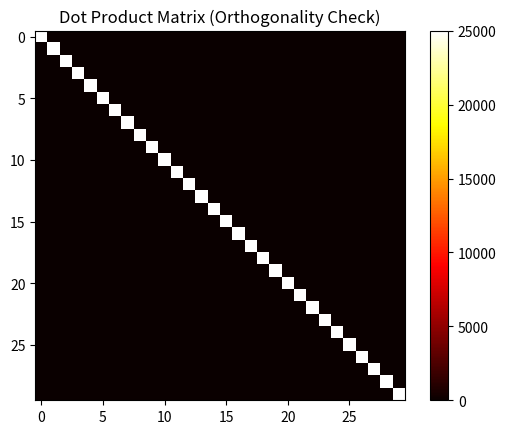
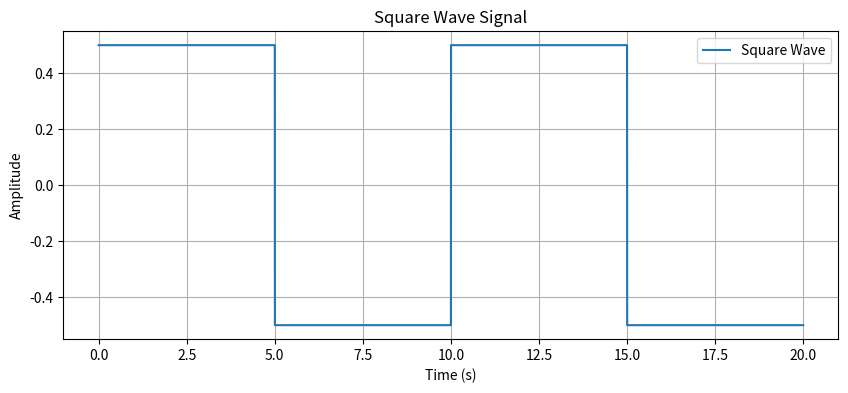
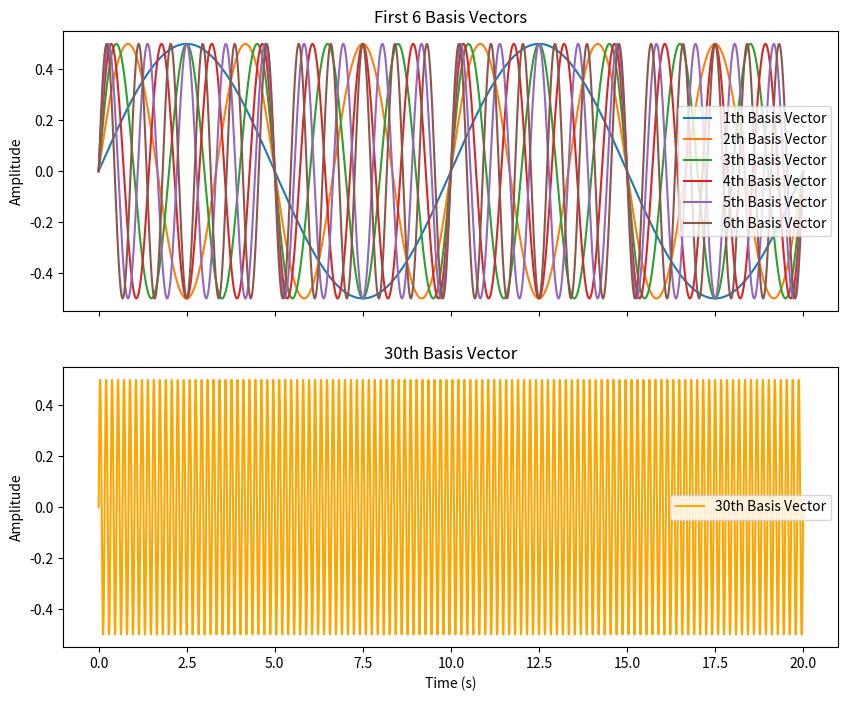
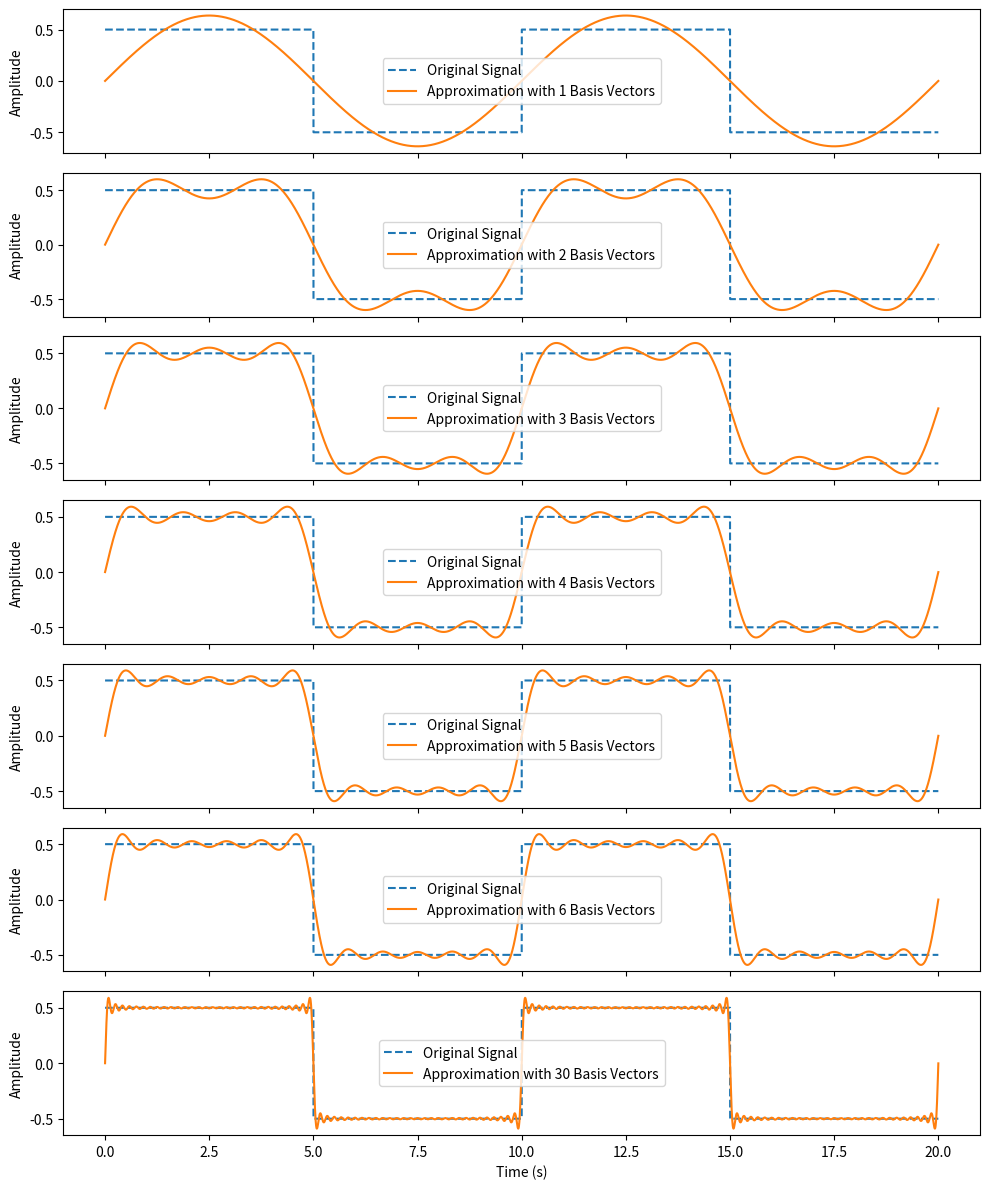

The matplotlib source for these figures, in order:
import numpy as np
import matplotlib.pyplot as plt


def generate_data():
    # Initialize parameters
    n_comps = 30       
    period = 10       
    fundFreq = 1 / period  
    
    time_pos = np.arange(0, 2 * period, 0.0001)
    harmonics = 2 * np.arange(1, n_comps + 1) - 1
    sq_wave = np.floor(0.9 * np.sin(2 * np.pi * fundFreq * time_pos)) + 0.5
    
    B_unnorm = np.sin(2 * np.pi * fundFreq * np.outer(harmonics, time_pos)) / 2
    
    return time_pos, sq_wave, B_unnorm

def plot_sq(time_pos, sq_wave):
    plt.figure(figsize=(10, 4))
    plt.plot(time_pos, sq_wave, label="Square Wave")
    plt.title('Square Wave Signal')
    plt.xlabel('Time (s)')
    plt.ylabel('Amplitude')
    plt.grid(True)
    plt.legend()
    plt.show()

def plot_B(time_pos, B_unnorm):
    colors = ['orange', 'red', 'blue', 'green', 'brown', 'purple', 'black']
    fig, axes = plt.subplots(2, 1, figsize=(10, 8), sharex=True)

    for i in range(6):
        axes[0].plot(time_pos, B_unnorm[i, :], label=f'{i+1}th Basis Vector')
    axes[0].set_title('First 6 Basis Vectors')
    axes[0].set_ylabel('Amplitude')
    axes[0].legend()

    axes[1].plot(time_pos, B_unnorm[29, :], label='30th Basis Vector', color='orange')
    axes[1].set_title('30th Basis Vector')
    axes[1].set_xlabel('Time (s)')
    axes[1].set_ylabel('Amplitude')
    axes[1].legend()

    plt.show()

def check_orthogonality(vectors):
    '''
    This fuction checks the orthogonality of the vectors by taking the dot product of each
    vector with every other vector and producing a heatmap to display the results. If the
    vectors are orthogonal, then only the diagonal will be 1, and everything else, 0.
    '''
    dot_products = np.dot(vectors, vectors.T)
    plt.imshow(dot_products, cmap='hot', interpolation='nearest')
    plt.title('Dot Product Matrix (Orthogonality Check)')
    plt.colorbar()
    plt.show()

def l2_normalize_B(B_unnorm):
    norms = np.linalg.norm(B_unnorm, axis=1, keepdims=True)
    B_norm = B_unnorm / norms
    return B_norm

def get_projection_coeffs(B_norm, sq_wave):
    return np.array([np.dot(sq_wave, basis_vector) for basis_vector in B_norm])

def plot_approximations(time_pos, sq_wave, B_norm, proj_coeffs):
    basis_counts = [1, 2, 3, 4, 5, 6, 30]
    fig, axes = plt.subplots(len(basis_counts), 1, figsize=(10, 12), sharex=True)
    
    for idx, count in enumerate(basis_counts):
        approximation = np.zeros_like(sq_wave)
        for i in range(count):
            approximation += proj_coeffs[i] * B_norm[i, :]
        
        axes[idx].plot(time_pos, sq_wave, label="Original Signal", linestyle='dashed')
        axes[idx].plot(time_pos, approximation, label=f"Approximation with {count} Basis Vectors")
        axes[idx].set_ylabel('Amplitude')
        axes[idx].legend()
    
    axes[-1].set_xlabel('Time (s)')
    plt.tight_layout()
    plt.show()

def part_c(B_unnorm, sq_wave):
    B_norm = l2_normalize_B(B_unnorm)
    proj_coeffs = get_projection_coeffs(B_norm, sq_wave)

    sorted_indices = np.argsort(np.abs(proj_coeffs))[::-1]
    B_norm_sorted = B_norm[sorted_indices]
    proj_coeffs_sorted = proj_coeffs[sorted_indices]
    return proj_coeffs_sorted, B_norm_sorted

def main():
    time_pos, sq_wave, B_unnorm = generate_data()
    
    check_orthogonality(B_unnorm)
    plot_sq(time_pos, sq_wave)
    plot_B(time_pos, B_unnorm)
    proj_coeffs_sorted, B_norm = part_c(B_unnorm, sq_wave)
    
    plot_approximations(time_pos, sq_wave, B_norm, proj_coeffs_sorted)


if __name__ == "__main__":
    main()

